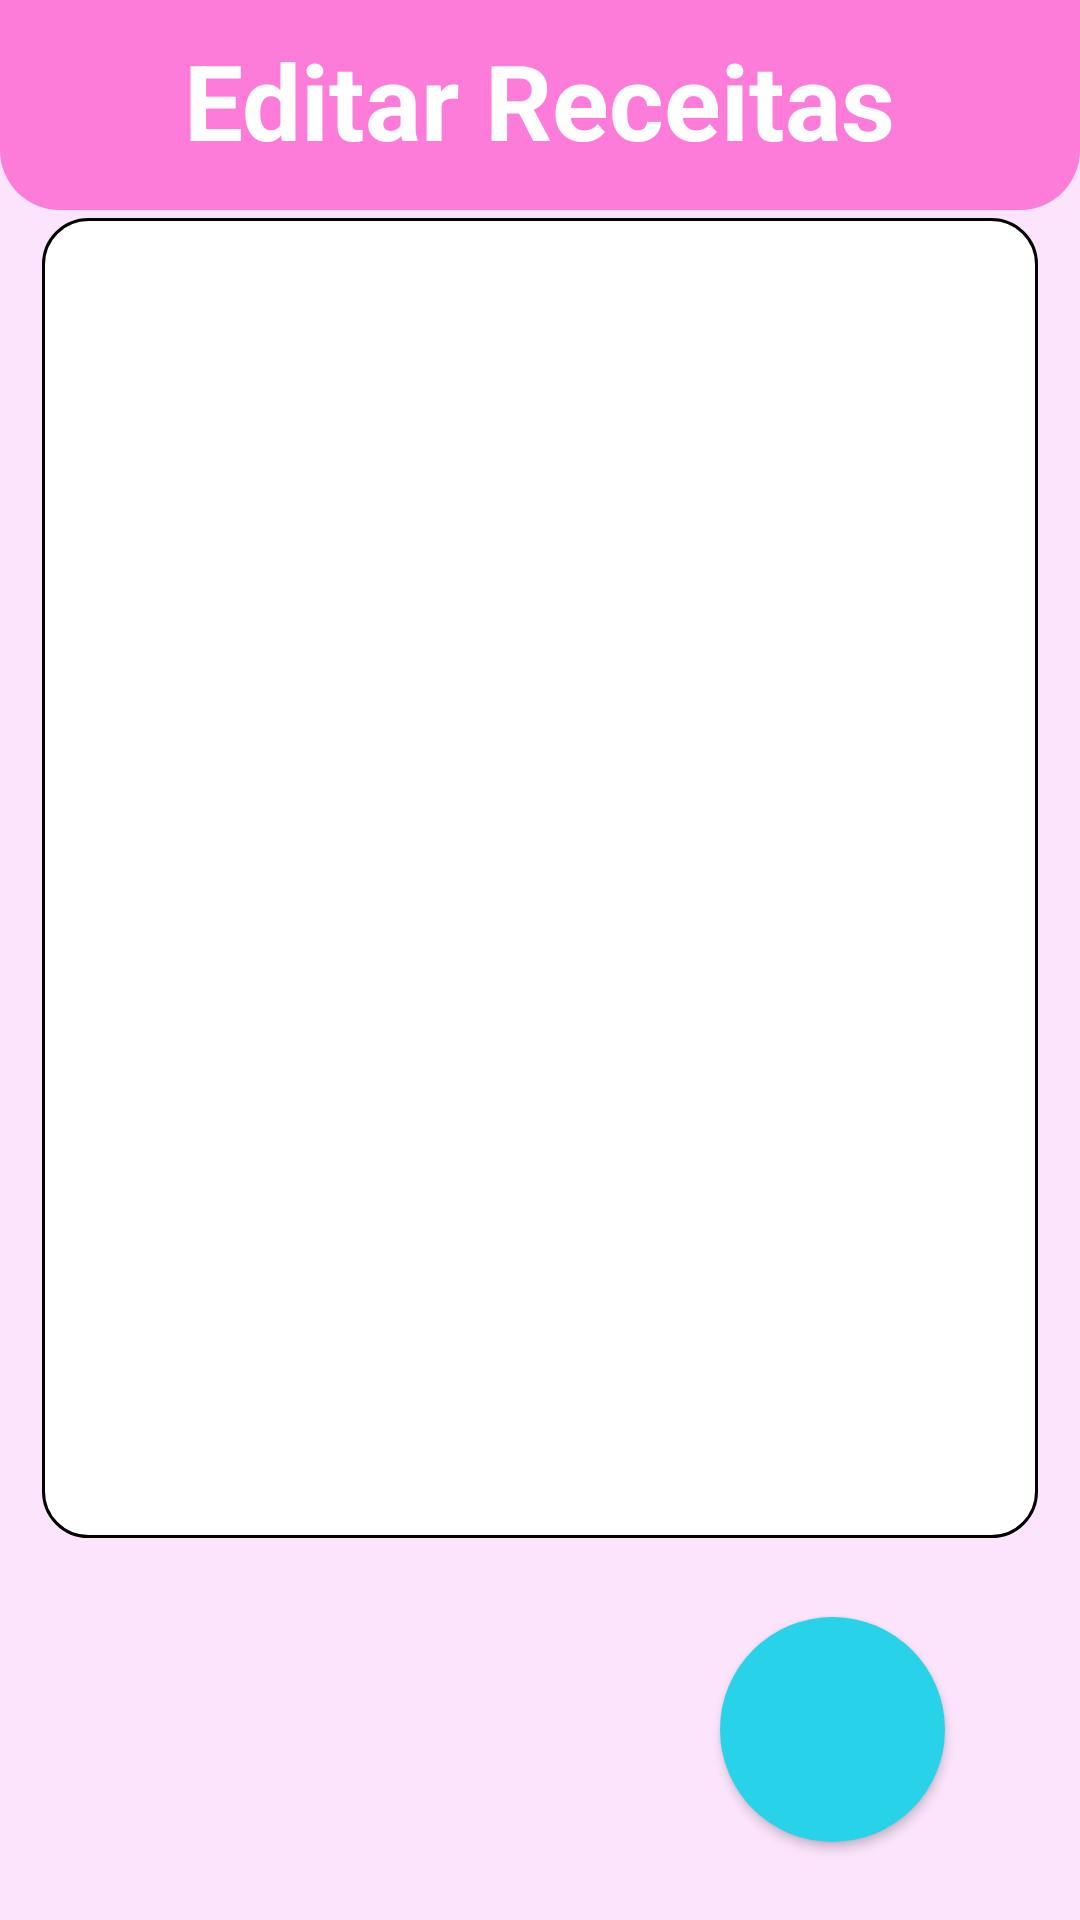

This screen was rendered from an Android layout file. Write that file and the resources it references.
<!-- AndroidManifest.xml: application theme Theme.RecipesNotebook -->
<!-- res/layout/activity_edit_recipe.xml -->
<?xml version="1.0" encoding="utf-8"?>
<androidx.constraintlayout.widget.ConstraintLayout xmlns:android="http://schemas.android.com/apk/res/android"
    xmlns:tools="http://schemas.android.com/tools"
    android:layout_width="match_parent"
    android:layout_height="match_parent"
    xmlns:app="http://schemas.android.com/apk/res-auto"
    android:background="@color/white_pink"
    tools:context=".EditRecipeActivity">

    <View
        android:id="@+id/content_header"
        android:layout_width="match_parent"
        android:layout_height="70dp"
        android:background="@drawable/container_header"
        app:layout_constraintTop_toTopOf="parent"
        app:layout_constraintStart_toStartOf="parent"
        app:layout_constraintEnd_toEndOf="parent"/>

    <TextView
        android:layout_width="wrap_content"
        android:layout_height="wrap_content"
        android:layout_marginTop="10dp"
        android:textColor="@color/white"
        android:textStyle="bold"
        android:textSize="35sp"
        android:text="@string/edit_recipes"
        android:layout_marginBottom="10dp"
        app:layout_constraintEnd_toEndOf="@id/content_header"
        app:layout_constraintStart_toStartOf="@id/content_header"
        app:layout_constraintTop_toTopOf="@id/content_header"
        tools:ignore="TextContrastCheck"
        />

    <androidx.recyclerview.widget.RecyclerView
        android:id="@+id/recipes_listview"
        android:layout_width="match_parent"
        android:layout_height="440dp"
        android:layout_marginStart="14dp"
        android:layout_marginEnd="14dp"
        android:layout_marginBottom="55dp"
        android:background="@drawable/recipes_listview"
        tools:listitem="@layout/list_recipes_item"
        app:layout_constraintStart_toStartOf="parent"
        app:layout_constraintEnd_toEndOf="parent"
        app:layout_constraintBottom_toBottomOf="parent"
        app:layout_constraintTop_toTopOf="parent"
        />


    <androidx.appcompat.widget.AppCompatButton
        android:id="@+id/btn_back"
        android:layout_width="75dp"
        android:layout_height="75dp"
        android:layout_marginEnd="45dp"
        android:background="@drawable/round_button"
        android:drawableStart="@drawable/ic_baseline_arrow_back_50"
        android:paddingStart="11dp"
        android:paddingEnd="11dp"
        app:layout_constraintBottom_toBottomOf="parent"
        app:layout_constraintEnd_toEndOf="parent"
        app:layout_constraintTop_toBottomOf="@id/recipes_listview"
        tools:ignore="SpeakableTextPresentCheck" />

</androidx.constraintlayout.widget.ConstraintLayout>
<!-- res/layout/list_recipes_item.xml (included above) -->
<?xml version="1.0" encoding="utf-8"?>
<LinearLayout xmlns:android="http://schemas.android.com/apk/res/android"
    android:orientation="vertical"
    android:layout_width="match_parent"
    android:layout_height="wrap_content"
    >


    <TextView
        android:id="@+id/recipe"
        android:layout_width="275dp"
        android:layout_height="wrap_content"
        android:layout_marginTop="9dp"
        android:layout_marginStart="5dp"
        android:gravity="start"
        android:text="@string/placeholder_recipe_title"
        android:textColor="@color/dark_blue"
        android:textStyle="bold"
        android:textSize="20sp"
        android:singleLine="true"/>

    <TextView
        android:id="@+id/description"
        android:layout_width="175dp"
        android:layout_height="36dp"
        android:layout_marginStart="5dp"
        android:gravity="start"
        android:text="@string/placeholder_recipe_ingredients"
        android:textSize="16sp"
        android:textStyle="normal"
        android:textColor="@color/dark_pink"
        android:singleLine="true"
        />

    <View
        android:layout_width="wrap_content"
        android:layout_height="2dp"
        android:background="@color/light_gray"/>

</LinearLayout>
<!-- resources referenced by this layout -->
<resources>
  <color name="dark_blue">#008FA1</color>
  <color name="dark_pink">#CC3294</color>
  <color name="light_gray">#DADADA</color>
  <color name="white">#FFFFFFFF</color>
  <color name="white_pink">#FBE4FC</color>
  <!-- drawable container_header (drawable) -->
  <?xml version="1.0" encoding="utf-8"?>
  <shape xmlns:android="http://schemas.android.com/apk/res/android"
      android:shape="rectangle">
  
      <solid android:color="@color/bright_pink"/>
  
      <corners
          android:bottomRightRadius="20dp"
          android:bottomLeftRadius="20dp"/>
  
  </shape>
  <!-- drawable recipes_listview (drawable) -->
  <?xml version="1.0" encoding="utf-8"?>
  <shape xmlns:android="http://schemas.android.com/apk/res/android">
      <solid android:color="@color/white"/>
      <corners
          android:radius="15dp"
          />
  
      <padding
          android:top="10dp"
          android:right="10dp"
          android:left="10dp"
          android:bottom="10dp"
          />
  
      <stroke
          android:color="@color/black"
          android:width="1dp"
          />
  </shape>
  <!-- drawable round_button (drawable) -->
  <?xml version="1.0" encoding="utf-8"?>
  <shape xmlns:android="http://schemas.android.com/apk/res/android"
      android:shape="oval">
      <solid android:color="@color/bright_blue"/>
  </shape>
  <string name="edit_recipes">Editar Receitas</string>
  <string name="placeholder_recipe_ingredients">Ingredientes</string>
  <string name="placeholder_recipe_title">Receita</string>
  <style name="Theme.RecipesNotebook" parent="Theme.MaterialComponents.DayNight.NoActionBar">
          
          <item name="colorPrimary">@color/bright_pink</item>
          <item name="colorPrimaryVariant">@color/dark_pink</item>
          <item name="colorOnPrimary">@color/white</item>
          
          <item name="colorSecondary">@color/teal_200</item>
          <item name="colorSecondaryVariant">@color/teal_700</item>
          <item name="colorOnSecondary">@color/black</item>
          
          <item name="android:statusBarColor" tools:targetApi="l">?attr/colorPrimaryVariant</item>
          
      </style>
  <color name="bright_pink">#FD7BD9</color>
  <color name="black">#FF000000</color>
  <color name="bright_blue">#28D2E8</color>
  <color name="teal_200">#FF03DAC5</color>
  <color name="teal_700">#FF018786</color>
</resources>
